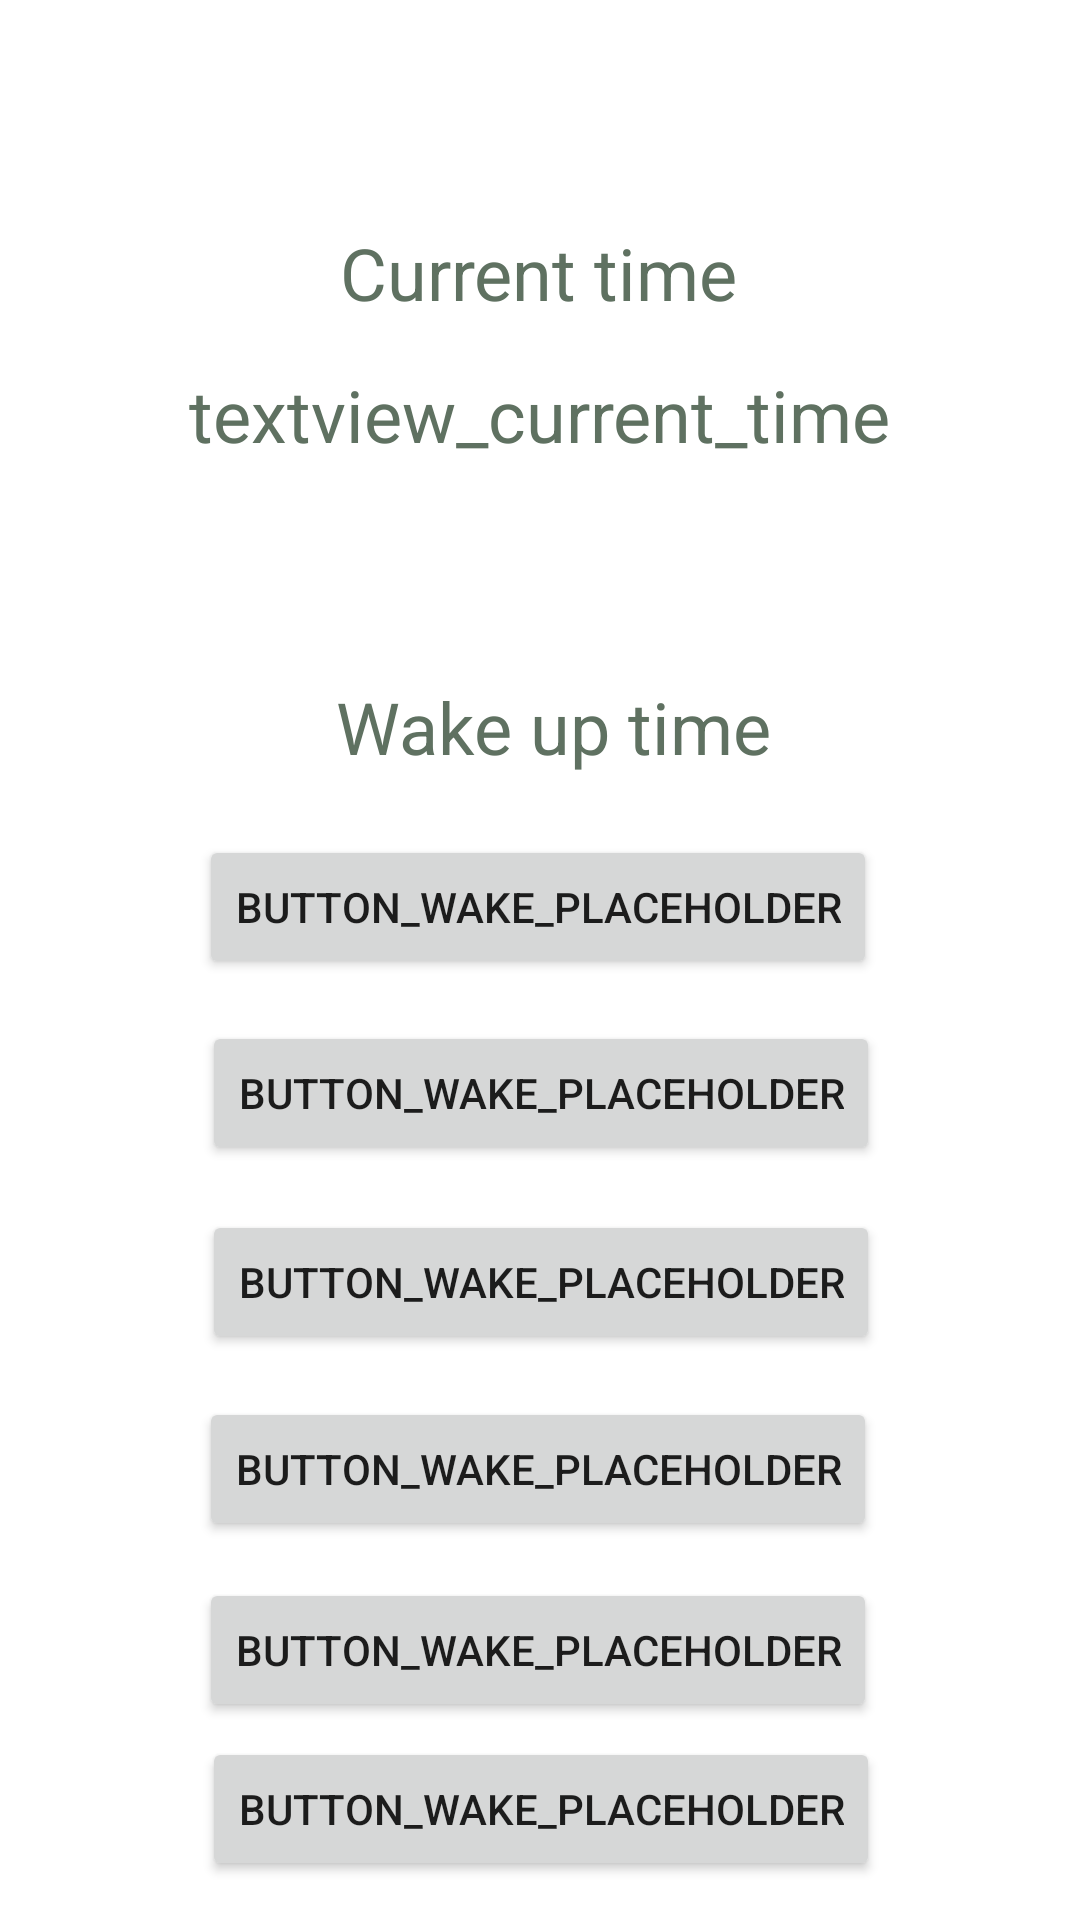

This screen was rendered from an Android layout file. Write that file and the resources it references.
<!-- AndroidManifest.xml: application theme Theme.MyApplication -->
<!-- res/layout/fragment_set_time.xml -->
<?xml version="1.0" encoding="utf-8"?>
<androidx.constraintlayout.widget.ConstraintLayout xmlns:android="http://schemas.android.com/apk/res/android"
    xmlns:app="http://schemas.android.com/apk/res-auto"
    xmlns:tools="http://schemas.android.com/tools"
    android:layout_width="match_parent"
    android:layout_height="match_parent"
    tools:context=".SetTimeFragment">


    <TextView
        android:id="@+id/textview_current_time_label"
        android:layout_width="wrap_content"
        android:layout_height="wrap_content"
        android:text="@string/textview_current_time_label"
        android:textColor="@color/dark_green"
        android:textSize="24sp"
        app:layout_constraintBottom_toBottomOf="parent"
        app:layout_constraintEnd_toEndOf="parent"
        app:layout_constraintHorizontal_bias="0.498"
        app:layout_constraintStart_toStartOf="parent"
        app:layout_constraintTop_toTopOf="parent"
        app:layout_constraintVertical_bias="0.123" />

    <TextView
        android:id="@+id/textview_wake_up_time_label"
        android:layout_width="wrap_content"
        android:layout_height="wrap_content"
        android:text="@string/textview_wake_up_time_label"
        android:textColor="@color/dark_green"
        android:textSize="24sp"
        app:layout_constraintBottom_toBottomOf="parent"
        app:layout_constraintEnd_toEndOf="parent"
        app:layout_constraintHorizontal_bias="0.522"
        app:layout_constraintStart_toStartOf="parent"
        app:layout_constraintTop_toBottomOf="@+id/textview_current_time"
        app:layout_constraintVertical_bias="0.158" />

    <TextView
        android:id="@+id/textview_current_time"
        android:layout_width="wrap_content"
        android:layout_height="wrap_content"
        android:text="@string/textview_current_time"
        android:textColor="@color/dark_green"
        android:textSize="24sp"
        app:layout_constraintBottom_toBottomOf="parent"
        app:layout_constraintEnd_toEndOf="parent"
        app:layout_constraintStart_toStartOf="parent"
        app:layout_constraintTop_toBottomOf="@+id/textview_current_time_label"
        app:layout_constraintVertical_bias="0.03" />

    <Button
        android:id="@+id/button_wake_up_1"
        android:layout_width="wrap_content"
        android:layout_height="wrap_content"
        android:text="@string/button_wake_up"
        app:layout_constraintBottom_toBottomOf="parent"
        app:layout_constraintEnd_toEndOf="parent"
        app:layout_constraintHorizontal_bias="0.496"
        app:layout_constraintStart_toStartOf="parent"
        app:layout_constraintTop_toBottomOf="@+id/textview_wake_up_time_label"
        app:layout_constraintVertical_bias="0.06" />

    <Button
        android:id="@+id/button_wake_up_2"
        android:layout_width="wrap_content"
        android:layout_height="wrap_content"
        android:text="@string/button_wake_up"
        app:layout_constraintBottom_toBottomOf="parent"
        app:layout_constraintEnd_toEndOf="parent"
        app:layout_constraintHorizontal_bias="0.503"
        app:layout_constraintStart_toStartOf="parent"
        app:layout_constraintTop_toBottomOf="@+id/button_wake_up_1"
        app:layout_constraintVertical_bias="0.053" />

    <Button
        android:id="@+id/button_wake_up_3"
        android:layout_width="wrap_content"
        android:layout_height="wrap_content"
        android:text="@string/button_wake_up"
        app:layout_constraintBottom_toBottomOf="parent"
        app:layout_constraintEnd_toEndOf="parent"
        app:layout_constraintHorizontal_bias="0.503"
        app:layout_constraintStart_toStartOf="parent"
        app:layout_constraintTop_toBottomOf="@+id/button_wake_up_2"
        app:layout_constraintVertical_bias="0.073" />

    <Button
        android:id="@+id/button_wake_up_4"
        android:layout_width="wrap_content"
        android:layout_height="wrap_content"
        android:text="@string/button_wake_up"
        app:layout_constraintBottom_toBottomOf="parent"
        app:layout_constraintEnd_toEndOf="parent"
        app:layout_constraintHorizontal_bias="0.496"
        app:layout_constraintStart_toStartOf="parent"
        app:layout_constraintTop_toBottomOf="@+id/button_wake_up_3"
        app:layout_constraintVertical_bias="0.103" />

    <Button
        android:id="@+id/button_wake_up_5"
        android:layout_width="wrap_content"
        android:layout_height="wrap_content"
        android:text="@string/button_wake_up"
        app:layout_constraintBottom_toBottomOf="parent"
        app:layout_constraintEnd_toEndOf="parent"
        app:layout_constraintHorizontal_bias="0.496"
        app:layout_constraintStart_toStartOf="parent"
        app:layout_constraintTop_toBottomOf="@+id/button_wake_up_4"
        app:layout_constraintVertical_bias="0.156" />

    <Button
        android:id="@+id/button_wake_up_6"
        android:layout_width="wrap_content"
        android:layout_height="wrap_content"
        android:text="@string/button_wake_up"
        app:layout_constraintBottom_toBottomOf="parent"
        app:layout_constraintEnd_toEndOf="parent"
        app:layout_constraintHorizontal_bias="0.503"
        app:layout_constraintStart_toStartOf="parent"
        app:layout_constraintTop_toBottomOf="@+id/button_wake_up_5"
        app:layout_constraintVertical_bias="0.281" />
</androidx.constraintlayout.widget.ConstraintLayout>
<!-- resources referenced by this layout -->
<resources>
  <color name="dark_green">#5F7161</color>
  <string name="button_wake_up">button_wake_placeholder</string>
  <string name="textview_current_time">textview_current_time</string>
  <string name="textview_current_time_label">Current time</string>
  <string name="textview_wake_up_time_label">Wake up time</string>
  <style name="Theme.MyApplication" parent="Theme.MaterialComponents.DayNight.DarkActionBar">
          
          <item name="colorPrimary">@color/dark_green</item>
          <item name="colorPrimaryVariant">@color/green</item>
          <item name="colorOnPrimary">@color/white</item>
          
          <item name="colorSecondary">@color/beige</item>
          <item name="colorSecondaryVariant">@color/grey</item>
          <item name="colorOnSecondary">@color/black</item>
          
          <item name="android:statusBarColor">?attr/colorPrimaryVariant</item>
          
      </style>
  <color name="green">#6D8B74</color>
  <color name="white">#FFFFFFFF</color>
  <color name="beige">#EFEAD8</color>
  <color name="grey">#D0C9C0</color>
  <color name="black">#FF000000</color>
</resources>
